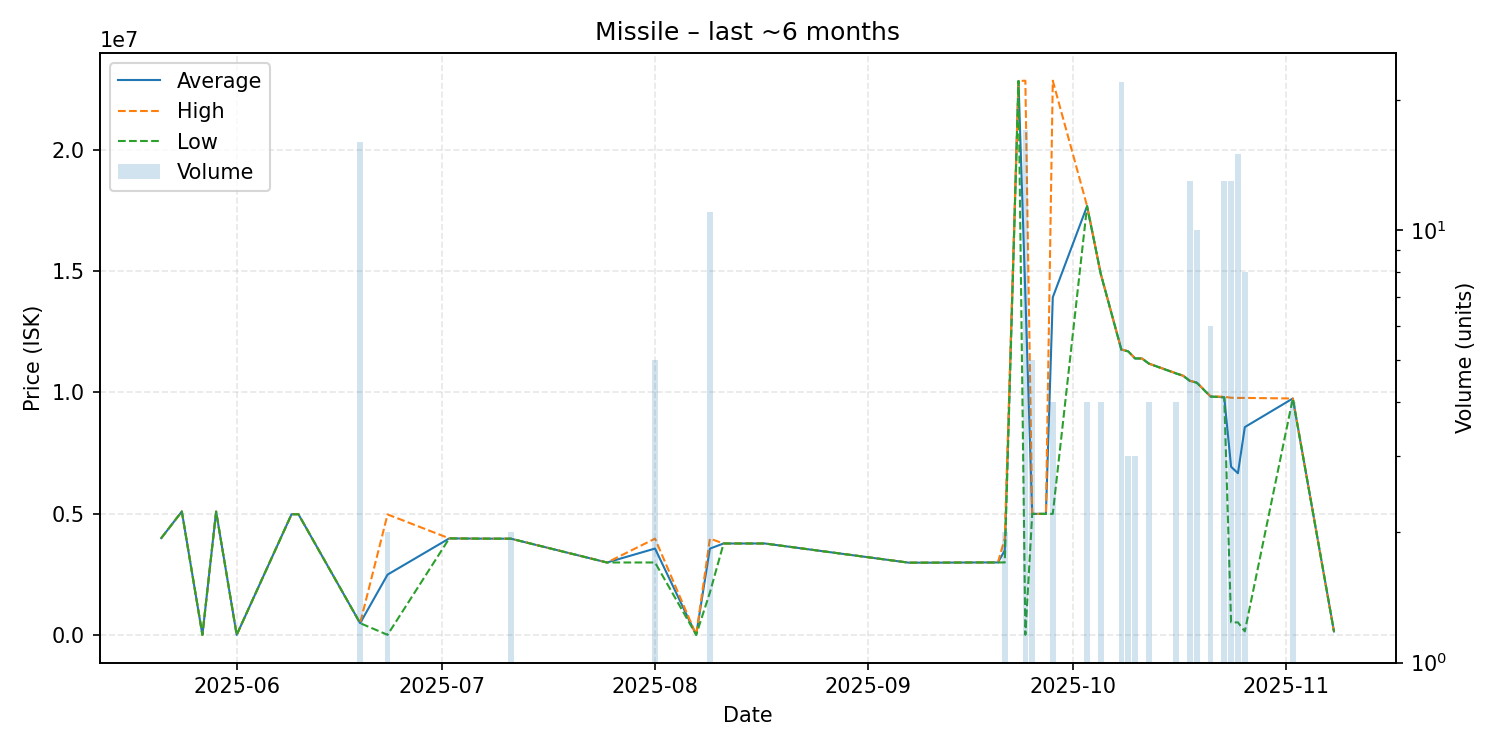

The data file committed next to this chart (first rows):
date, average, highest, lowest, order_count, volume
2025-05-21, 4000000, 4000000, 4000000, 1, 1
2025-05-24, 5098000, 5098000, 5098000, 1, 1
2025-05-27, 16000, 16000, 16000, 1, 1
2025-05-29, 5094000, 5094000, 5094000, 1, 1
2025-06-01, 17030, 17030, 17030, 1, 1
2025-06-09, 4984000, 4984000, 4984000, 1, 1
2025-06-10, 4985000, 4985000, 4985000, 1, 1
2025-06-19, 498000, 498000, 498000, 1, 16
2025-06-23, 2497695, 4977000, 18390, 2, 2
2025-07-02, 3990000, 3990000, 3990000, 1, 1
2025-07-06, 3980000, 3980000, 3980000, 1, 1
2025-07-11, 3977000, 3977000, 3977000, 2, 2
2025-07-25, 2997000, 2997000, 2997000, 1, 1
2025-08-01, 3571000, 3980000, 2997500, 4, 5
2025-08-07, 18590, 18590, 18590, 1, 1
2025-08-09, 3568963, 3980000, 1759295, 4, 11
2025-08-11, 3780000, 3780000, 3780000, 1, 1
2025-08-17, 3780000, 3780000, 3780000, 1, 1
2025-09-07, 2990000, 2990000, 2990000, 1, 1
2025-09-11, 2990000, 2990000, 2990000, 1, 1
2025-09-17, 2999000, 2999000, 2999000, 1, 1
2025-09-20, 2999000, 2999000, 2999000, 1, 1
2025-09-21, 3494000, 3989000, 2999000, 2, 2
2025-09-23, 22830000, 22830000, 22830000, 1, 1
2025-09-24, 14027841, 22840000, 18660, 5, 17
2025-09-25, 5000000, 5000000, 5000000, 1, 5
2025-09-27, 5000000, 5000000, 5000000, 1, 1
2025-09-28, 13920000, 22840000, 5000000, 2, 4
2025-10-03, 17675000, 17680000, 17670000, 2, 4
2025-10-05, 14880000, 14880000, 14880000, 2, 4
2025-10-08, 11767273, 11770000, 11755000, 9, 22
2025-10-09, 11693333, 11700000, 11690000, 2, 3
2025-10-10, 11400000, 11400000, 11400000, 1, 3
2025-10-11, 11400000, 11400000, 11400000, 1, 1
2025-10-12, 11190000, 11190000, 11190000, 2, 4
2025-10-16, 10782500, 10790000, 10780000, 2, 4
2025-10-17, 10690000, 10690000, 10690000, 1, 1
2025-10-18, 10478462, 10480000, 10470000, 2, 13
2025-10-19, 10406000, 10410000, 10400000, 3, 10
2025-10-21, 9833833, 9843000, 9832000, 2, 6
2025-10-23, 9802923, 9823000, 9794000, 6, 13
2025-10-24, 6938692, 9783000, 530000, 5, 13
2025-10-25, 6673467, 9775000, 530000, 7, 15
2025-10-26, 8573588, 9776000, 157700, 7, 8
2025-11-02, 9751500, 9752000, 9751000, 2, 4
2025-11-08, 157700, 157700, 157700, 1, 1
